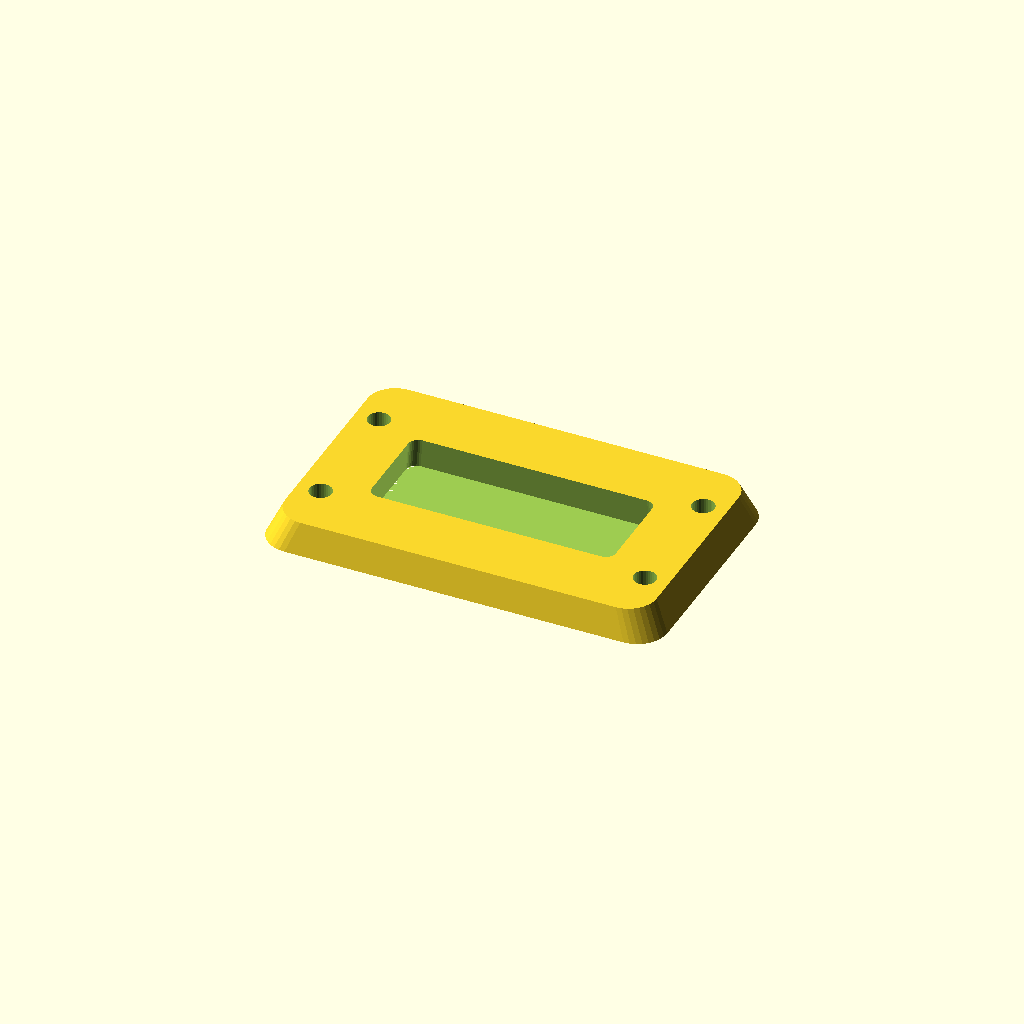
Cell 1 — every parameter at its default value.
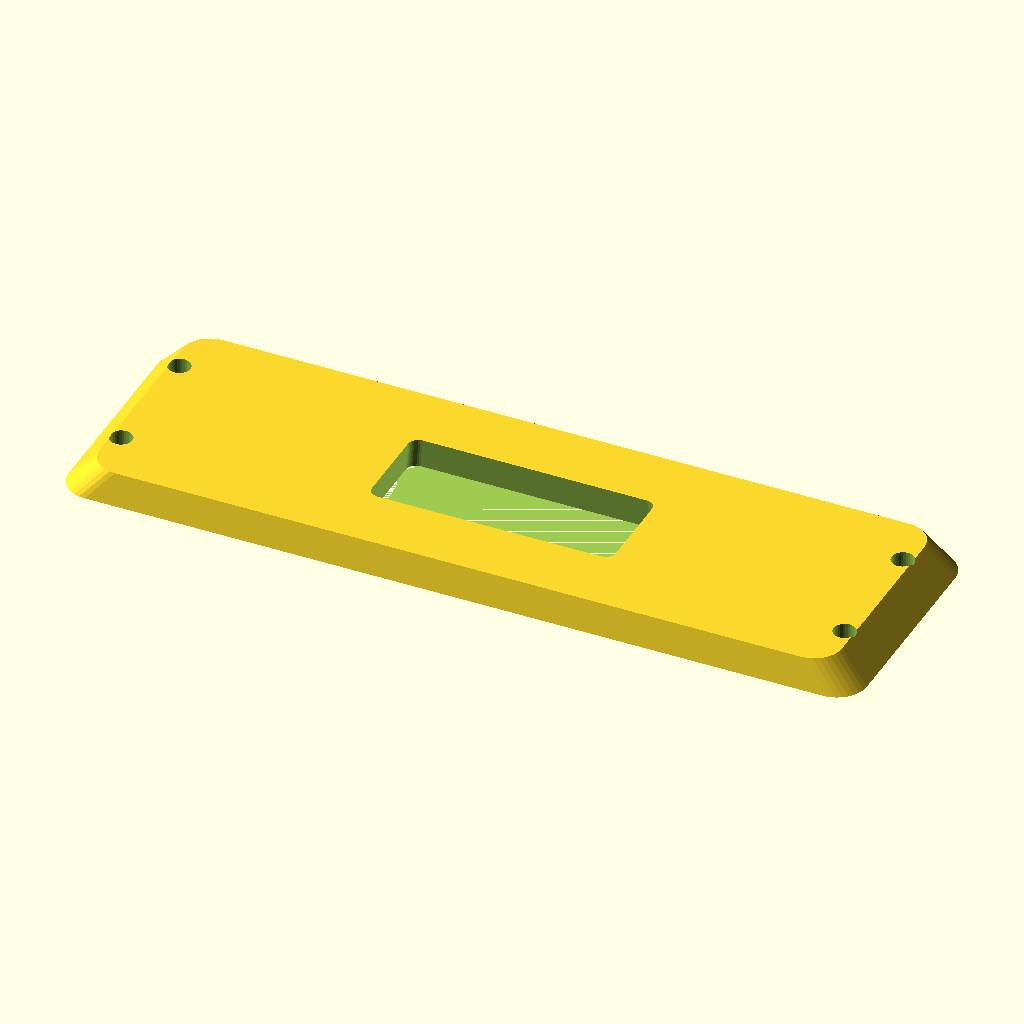
Cell 2: the same model with length = 160.
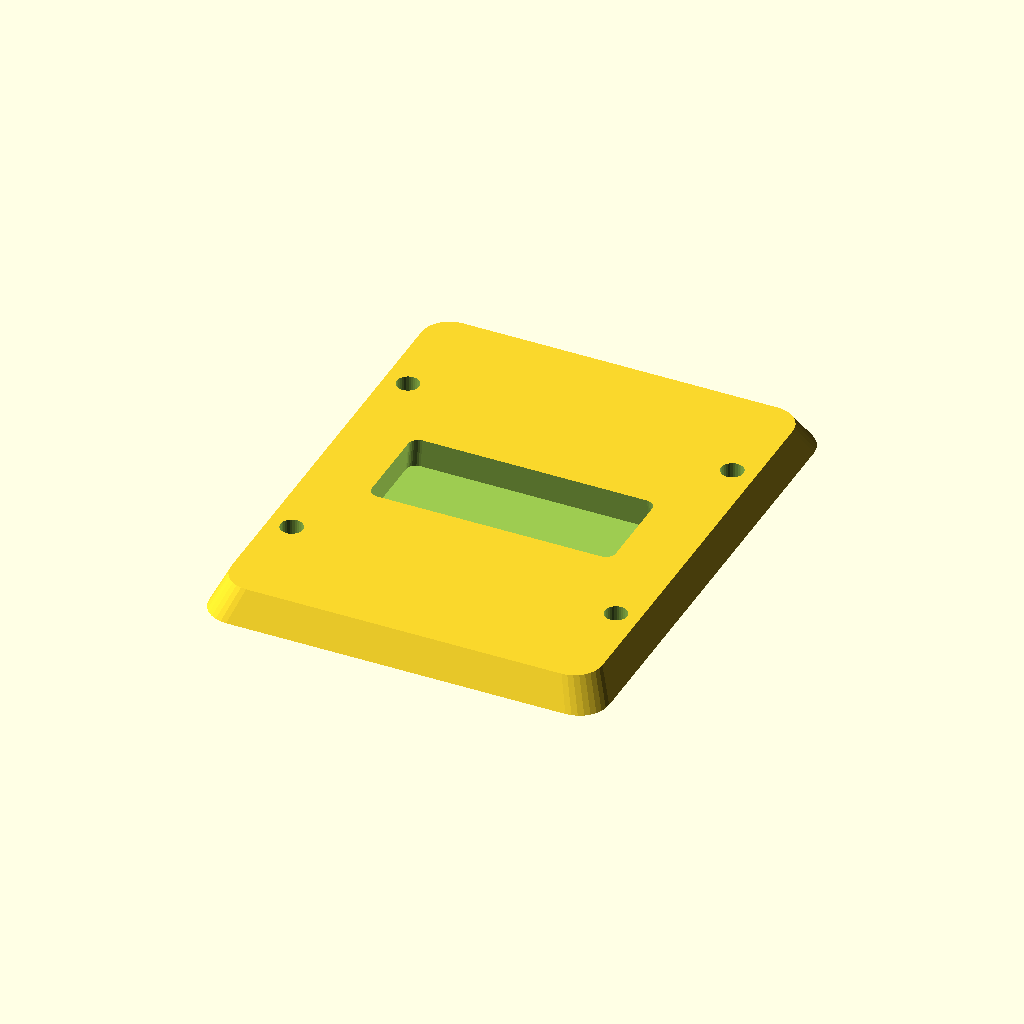
Cell 3: the same model with width = 100.
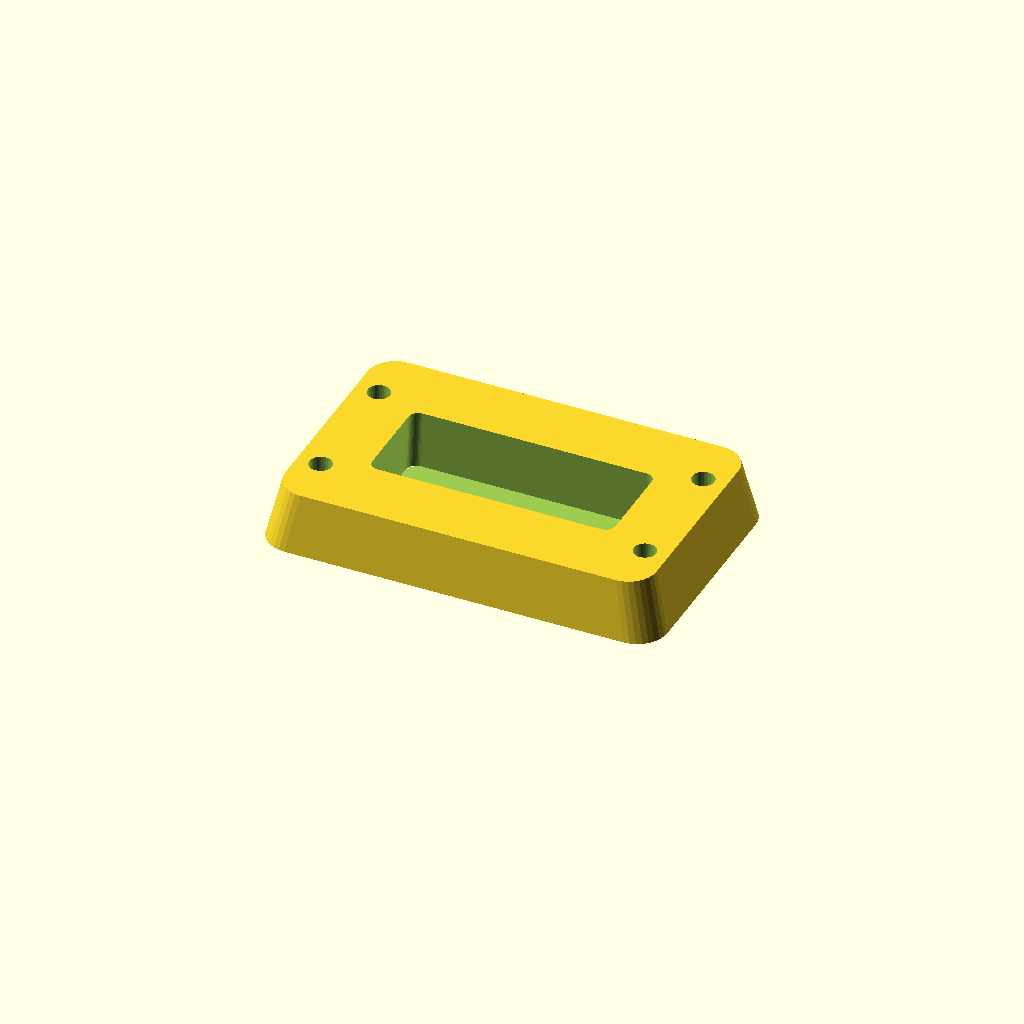
Cell 4 — thickness set to 12, the other parameters unchanged.
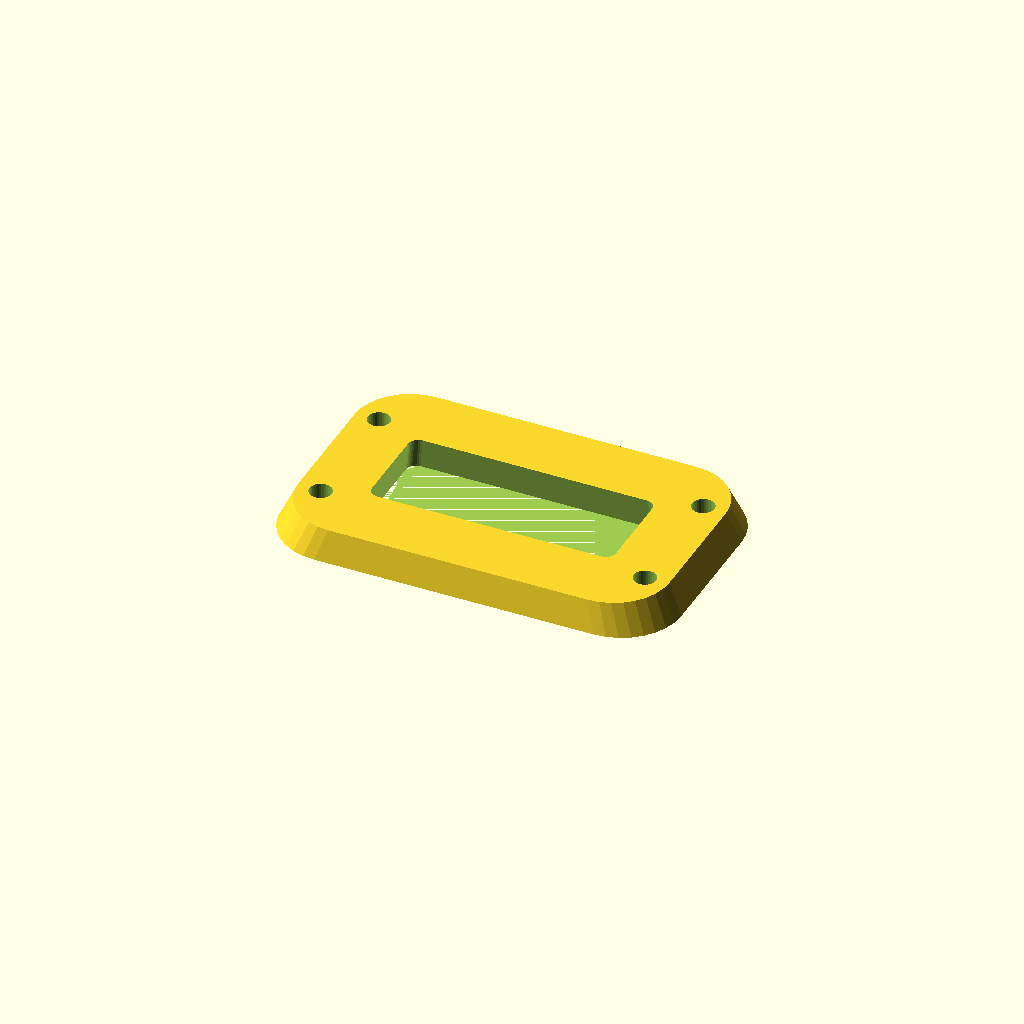
Cell 5: the same model with corner_r = 12.
All cells are drawn from one camera (rotation 55°, 0°, 25°, orthographic, colour scheme Cornfield), so only the parameter changes between them.
Source of the model, optional_data/data/gen2/bezels/part_0064.scad:
$fn = 32;

// ----------------------------------------------------------------------
// Display bezel: 80 x 50 mm frame, opening 50x20 mm
// ----------------------------------------------------------------------

// --- parameters (mm) ---
length = 80;              // frame outside length, X
width = 50;               // frame outside width, Y
frame_w = 15;             // frame width
thickness = 6;            // frame thickness
corner_r = 6;             // outside corner radius
chamfer = 0.93;           // outer wall taper
funnel = 0.97;            // inner opening taper
opening_l = 50;           // opening length
opening_w = 20;           // opening width
inner_r = 2;              // opening corner radius
hole_d = 4.5;             // mounting screw clearance
holes_per_side = 2;       // holes per short side
hole_inset = 7.5;         // hole centre inset from the outside edge

/* rounded-rectangle outlines, generated with loops */
module rounded_ring(l_nom, w_nom, r) {
  hull() {
    for (sx = [-1, 1]) for (sy = [-1, 1])
      translate([sx * (l_nom / 2 - r), sy * (w_nom / 2 - r)]) circle(r = r);
  }
}

difference() {
  /* frame body, drafted so the outer edge is a variable-depth chamfer */
  linear_extrude(height = thickness, scale = chamfer)
    rounded_ring(length, width, corner_r);
  /* viewing opening, drafted the other way for a funnel edge */
  linear_extrude(height = thickness + 2, scale = funnel)
    translate([0, 0, -1]) rounded_ring(opening_l, opening_w, inner_r);
  /* mounting screws through the frame lands */
  for (sx = [-1, 1]) for (i = [1 : holes_per_side])
    translate([sx * (length / 2 - hole_inset),
               (i - (holes_per_side + 1) / 2) * width * 0.5, -1])
      cylinder(h = thickness + 2, d = hole_d);
}
Parameter table extracted from the source (name, type, default, range or options):
length: number, default 80
width: number, default 50
frame_w: number, default 15
thickness: number, default 6
corner_r: number, default 6
chamfer: number, default 0.93
funnel: number, default 0.97
opening_l: number, default 50
opening_w: number, default 20
inner_r: number, default 2
hole_d: number, default 4.5
holes_per_side: number, default 2
hole_inset: number, default 7.5
